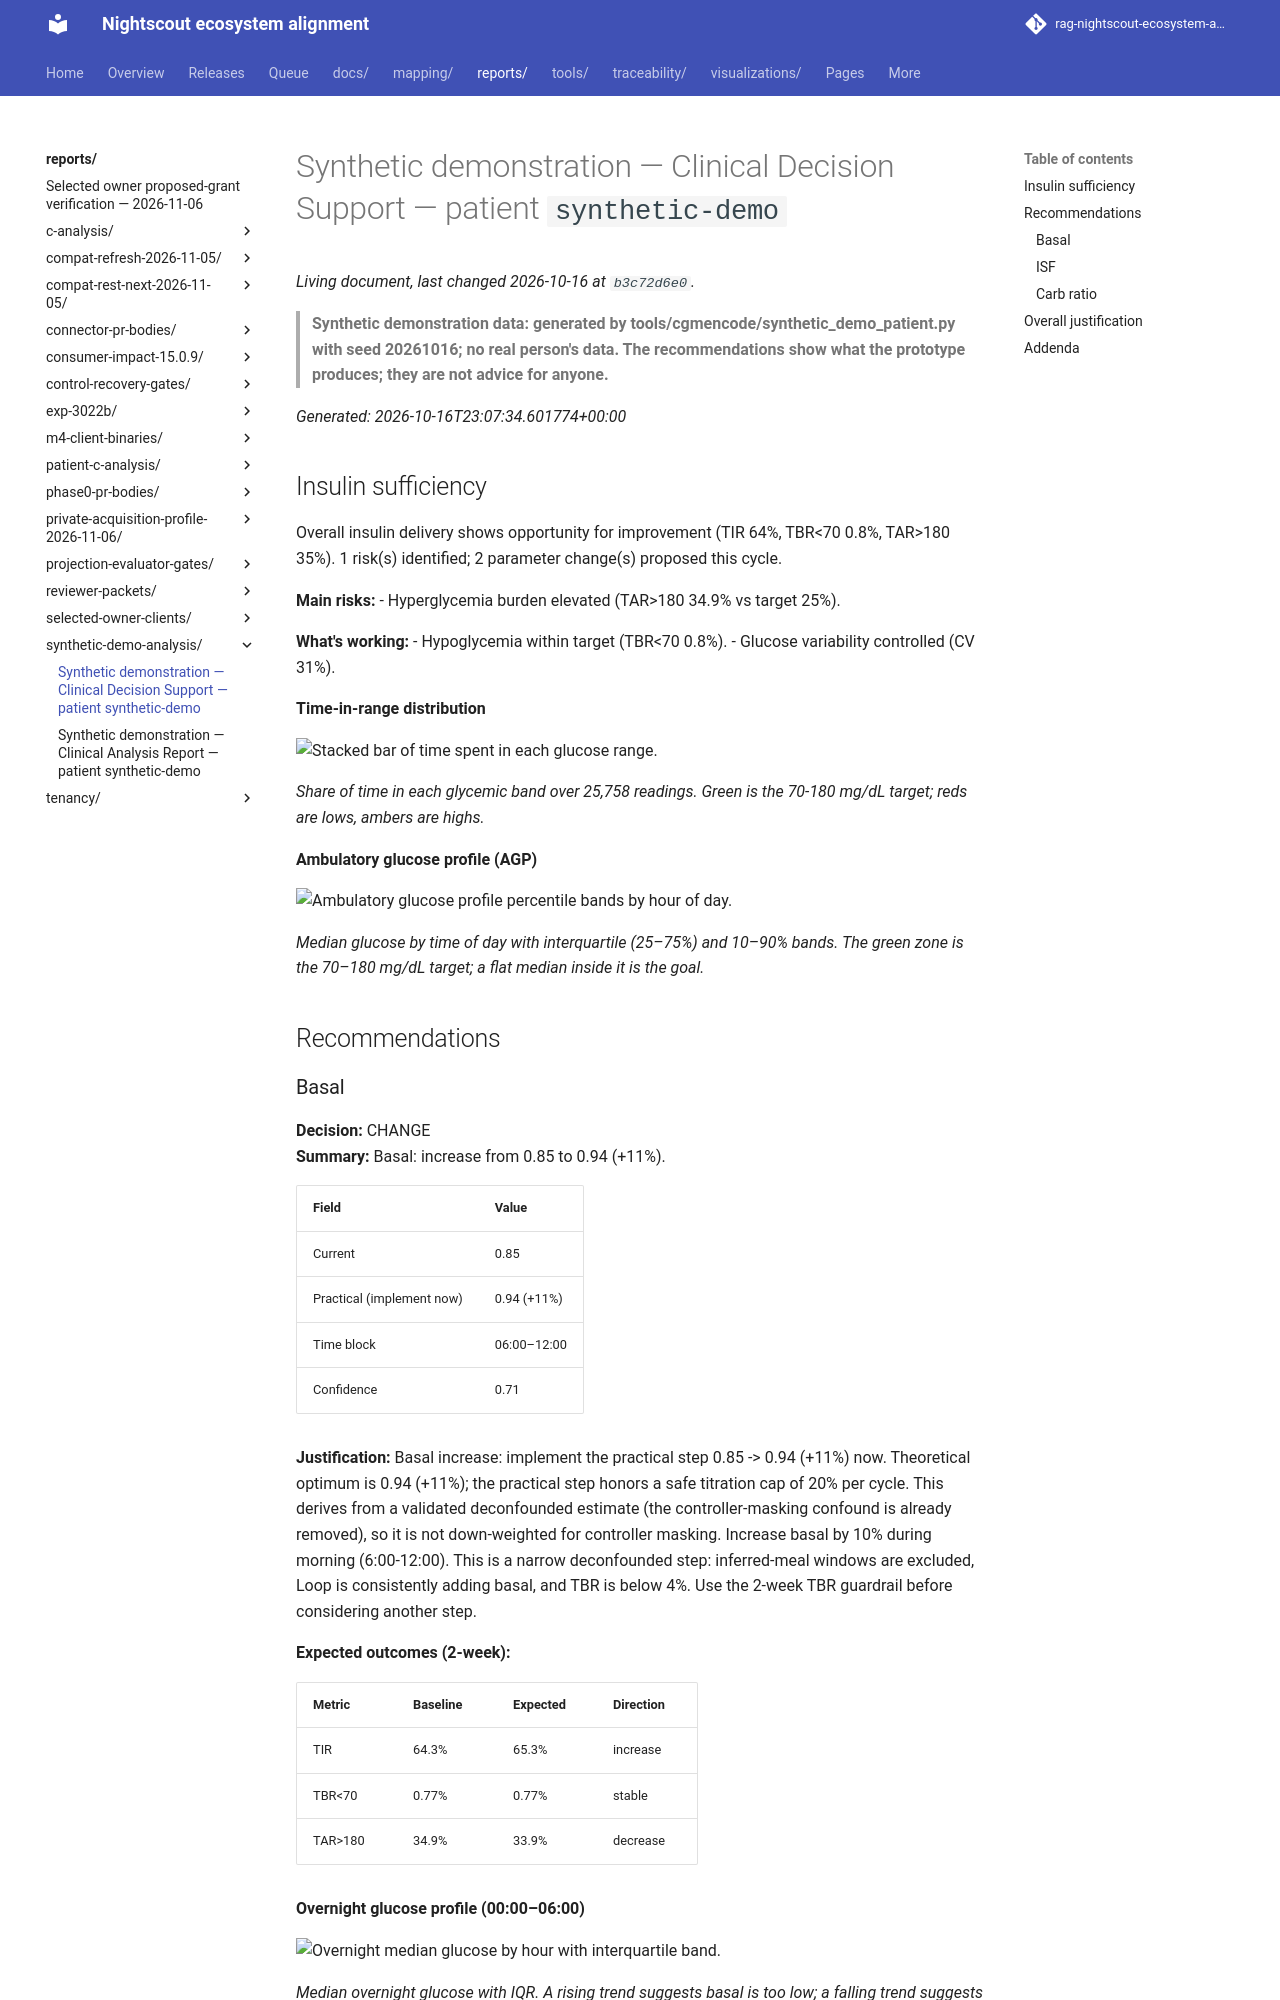

repository: bewest/rag-nightscout-ecosystem-alignment · page: reports/synthetic-demo-analysis/clinical-decision-report.html · generator: mkdocs

# Synthetic demonstration — Clinical Decision Support — patient `synthetic-demo`

> **Synthetic demonstration data: generated by tools/cgmencode/synthetic_demo_patient.py with seed 20261016; no real person's data. The recommendations show what the prototype produces; they are not advice for anyone.**

_Generated: 2026-10-16T23:07:34.601774+00:00_

## Insulin sufficiency

Overall insulin delivery shows opportunity for improvement (TIR 64%, TBR<70 0.8%, TAR>180 35%). 1 risk(s) identified; 2 parameter change(s) proposed this cycle.

**Main risks:**
- Hyperglycemia burden elevated (TAR>180 34.9% vs target 25%).

**What's working:**
- Hypoglycemia within target (TBR<70 0.8%).
- Glucose variability controlled (CV 31%).

**Time-in-range distribution**

![Stacked bar of time spent in each glucose range.](figures/fig_time_in_range.png)

_Share of time in each glycemic band over 25,758 readings. Green is the 70-180 mg/dL target; reds are lows, ambers are highs._

**Ambulatory glucose profile (AGP)**

![Ambulatory glucose profile percentile bands by hour of day.](figures/fig_agp.png)

_Median glucose by time of day with interquartile (25–75%) and 10–90% bands. The green zone is the 70–180 mg/dL target; a flat median inside it is the goal._

## Recommendations
